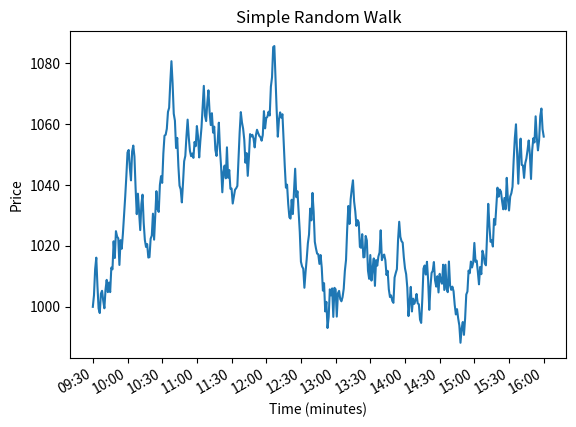

Python code for this plot:

#Current formula: Price(t+1) = Price(t) * (1 + percentage change)


import matplotlib.dates as mdates

#I want the x axis of the graph to have time rather than counting the number of steps as days. I want to make each step one minute
from datetime import datetime, timedelta
start_time = datetime(2026, 4, 1, 9, 30) #Starting time of the stock market
times = [start_time]

#I am importing the random module to generate random numbers
import random

#I am adding volatility to the price changes. Some days may be quiet and some more volatile. We need a variable that can represent this.
volatility = 0.01

#I am generating a random number between -10 and 10 and storing it as the variable 'step'
#I could choose random.randint if I wanted to generate a random integer however, a random decimal seems more appropriate for a fluctuating stock price
step = random.uniform(-volatility, volatility)

#I am printing the value of 'step' to the console
print(step)

#I want to create a starting point for the price
price = 1000

#I want to show the history of the price changes after every step
history = [price]

#I want to add drift to the price changes. Drift is a constant value that represents the expected return of the stock over time.
drift = 0.0001

#I want to tell python to make the price take 390 steps
for i in range(390):
    change_percentage = random.uniform(-volatility, volatility)
    price = price * (1 + change_percentage + drift)
    
    if price <= 0:
        price = 0
        history.append(price)
        break

    history.append(price)

plot_times = [start_time + timedelta(minutes=j) for j in range(len(history))]

#I have installed the library called matplotlib to create a visual representation of the price changes
import matplotlib.pyplot as plt

plot_times = [start_time + timedelta(minutes=j) for j in range(len(history))]

plt.plot(plot_times, history)
plt.title("Simple Random Walk")
plt.xlabel("Time (minutes)")
plt.ylabel("Price")

# Getting the current "axes" (the plot itself)
ax = plt.gca()

# Formatting the time to only show Hour:Minute
ax.xaxis.set_major_formatter(mdates.DateFormatter('%H:%M'))

# Telling the graph to only show a label every 30 minutes
ax.xaxis.set_major_locator(mdates.MinuteLocator(byminute=[0, 30]))

# Tilting the labels so they don't overlap
plt.gcf().autofmt_xdate()
plt.show()
